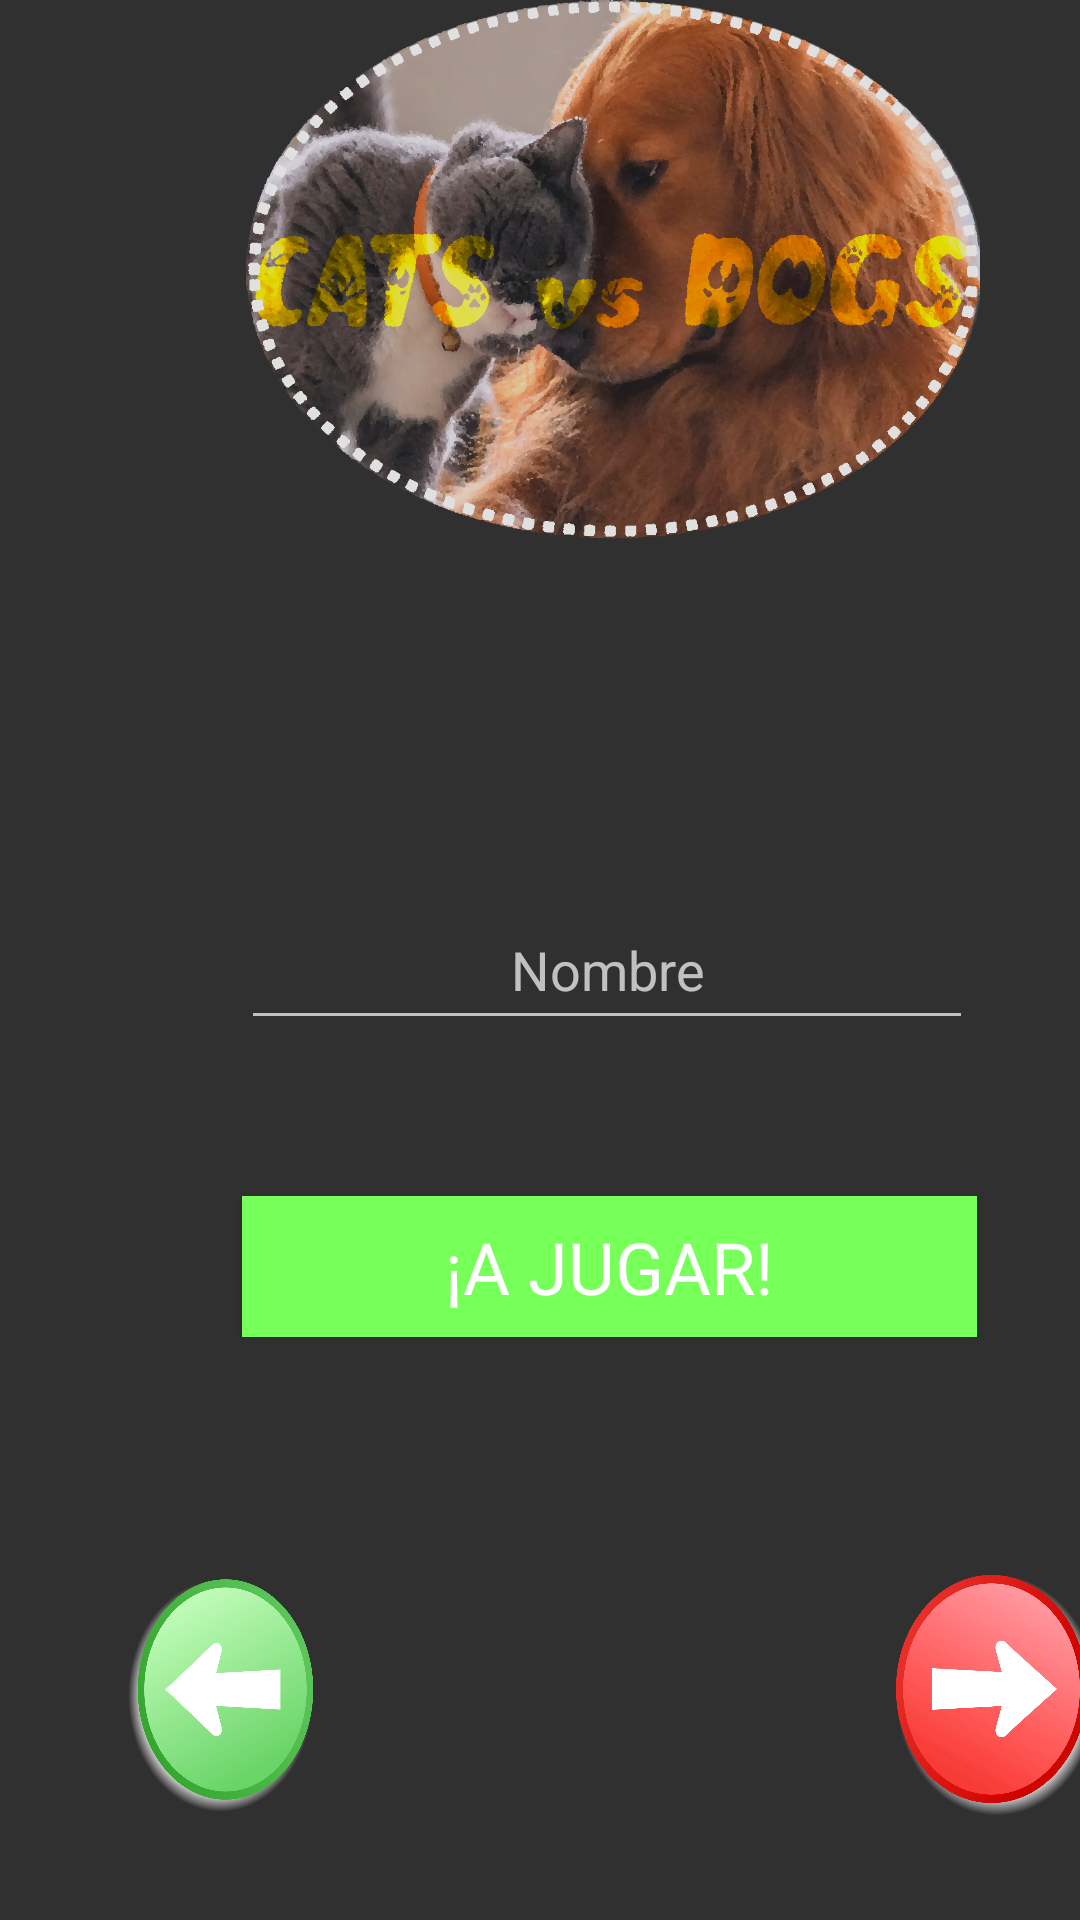

Reconstruct the res/layout file that produces this screen, plus the resources it refers to.
<!-- AndroidManifest.xml: application theme AppTheme -->
<!-- res/layout/activity_main.xml -->
<?xml version="1.0" encoding="utf-8"?>
<androidx.constraintlayout.widget.ConstraintLayout xmlns:android="http://schemas.android.com/apk/res/android"
    xmlns:app="http://schemas.android.com/apk/res-auto"
    xmlns:tools="http://schemas.android.com/tools"
    android:id="@+id/root_layout_ini"
    android:background="@drawable/gradient_animation"
    android:layout_width="match_parent"
    android:layout_height="match_parent"
    tools:context=".MainActivity">

    <LinearLayout
        android:layout_width="409dp"
        android:layout_height="666dp"
        android:gravity="center"
        android:orientation="vertical"
        tools:layout_editor_absoluteX="1dp"
        tools:layout_editor_absoluteY="49dp">

        <ImageButton
            android:id="@+id/imageButtonHistorial"
            android:layout_width="345dp"
            android:layout_height="180dp"
            android:adjustViewBounds="false"
            android:background="#00FFFFFF"
            android:scaleType="centerInside"
            app:srcCompat="@drawable/logo" />

        <LinearLayout
            android:id="@+id/linearLayout"
            android:layout_width="wrap_content"
            android:layout_height="247dp"
            android:layout_marginStart="27dp"
            android:layout_marginTop="19dp"
            android:layout_marginEnd="28dp"
            android:gravity="center"
            android:orientation="vertical">

            <EditText
                android:id="@+id/editTextTextPersonName"
                android:layout_width="244dp"
                android:layout_height="50dp"
                android:layout_marginStart="83dp"
                android:layout_marginTop="353dp"
                android:layout_marginEnd="84dp"
                android:layout_marginBottom="26dp"
                android:ems="10"
                android:hint="Nombre"
                android:inputType="textPersonName"
                android:textAlignment="center"
                android:textColor="#000000" />

            <Button
                android:id="@+id/buttonPlay"
                android:layout_width="245dp"
                android:layout_height="47dp"
                android:layout_marginStart="83dp"
                android:layout_marginTop="26dp"
                android:layout_marginEnd="83dp"
                android:layout_marginBottom="256dp"
                android:background="#77FF5A"
                android:fontFamily="@font/fontdiner_swanky"
                android:text="¡A JUGAR!"
                android:textColor="#FFFFFF"
                android:textSize="24sp" />

        </LinearLayout>

        <LinearLayout
            android:layout_width="365dp"
            android:layout_height="190dp"
            android:layout_marginStart="14dp"
            android:layout_marginTop="45dp"
            android:layout_marginEnd="14dp"
            android:layout_marginBottom="28dp"
            android:layout_weight="1"
            android:gravity="center"
            android:orientation="vertical">

            <LinearLayout
                android:layout_width="326dp"
                android:layout_height="159dp"
                android:layout_marginStart="17dp"
                android:layout_marginTop="45dp"
                android:layout_marginEnd="17dp"
                android:layout_marginBottom="48dp"
                android:gravity="center"
                android:orientation="horizontal">

                <Button
                    android:id="@+id/buttonLower"
                    android:layout_width="43dp"
                    android:layout_height="85dp"
                    android:layout_weight="1"
                    android:background="@drawable/lowerdiff"
                    android:textColor="#61F641"
                    android:textSize="60sp" />

                <ImageButton
                    android:id="@+id/imageButtonDifficulty"
                    android:layout_width="160dp"
                    android:layout_height="146dp"
                    android:layout_weight="1"
                    android:background="#00FFFFFF"
                    android:scaleType="centerInside"
                    app:srcCompat="@android:drawable/list_selector_background"
                    tools:srcCompat="@drawable/hard" />

                <Button
                    android:id="@+id/buttonHigher"
                    android:layout_width="49dp"
                    android:layout_height="88dp"
                    android:layout_weight="1"
                    android:background="@drawable/higherdiff"
                    android:textColor="#FF4242"
                    android:textSize="60sp" />
            </LinearLayout>
        </LinearLayout>
    </LinearLayout>

</androidx.constraintlayout.widget.ConstraintLayout>
<!-- resources referenced by this layout -->
<resources>
  <!-- drawable hard: png bitmap (drawable, 619269 bytes) -->
  <!-- drawable higherdiff: png bitmap (drawable, 250861 bytes) -->
  <!-- drawable logo: png bitmap (drawable, 732260 bytes) -->
  <!-- drawable lowerdiff: png bitmap (drawable, 235415 bytes) -->
  <style name="AppTheme" parent="Theme.AppCompat.NoActionBar">
          
          <item name="colorPrimary">@color/colorPrimary</item>
          <item name="colorPrimaryDark">@color/colorTransparent</item>
          <item name="colorAccent">@color/colorAccent</item>
      </style>
  <color name="colorPrimary">#6200EE</color>
  <color name="colorTransparent">#00FFFF</color>
  <color name="colorAccent">#03DAC5</color>
</resources>
